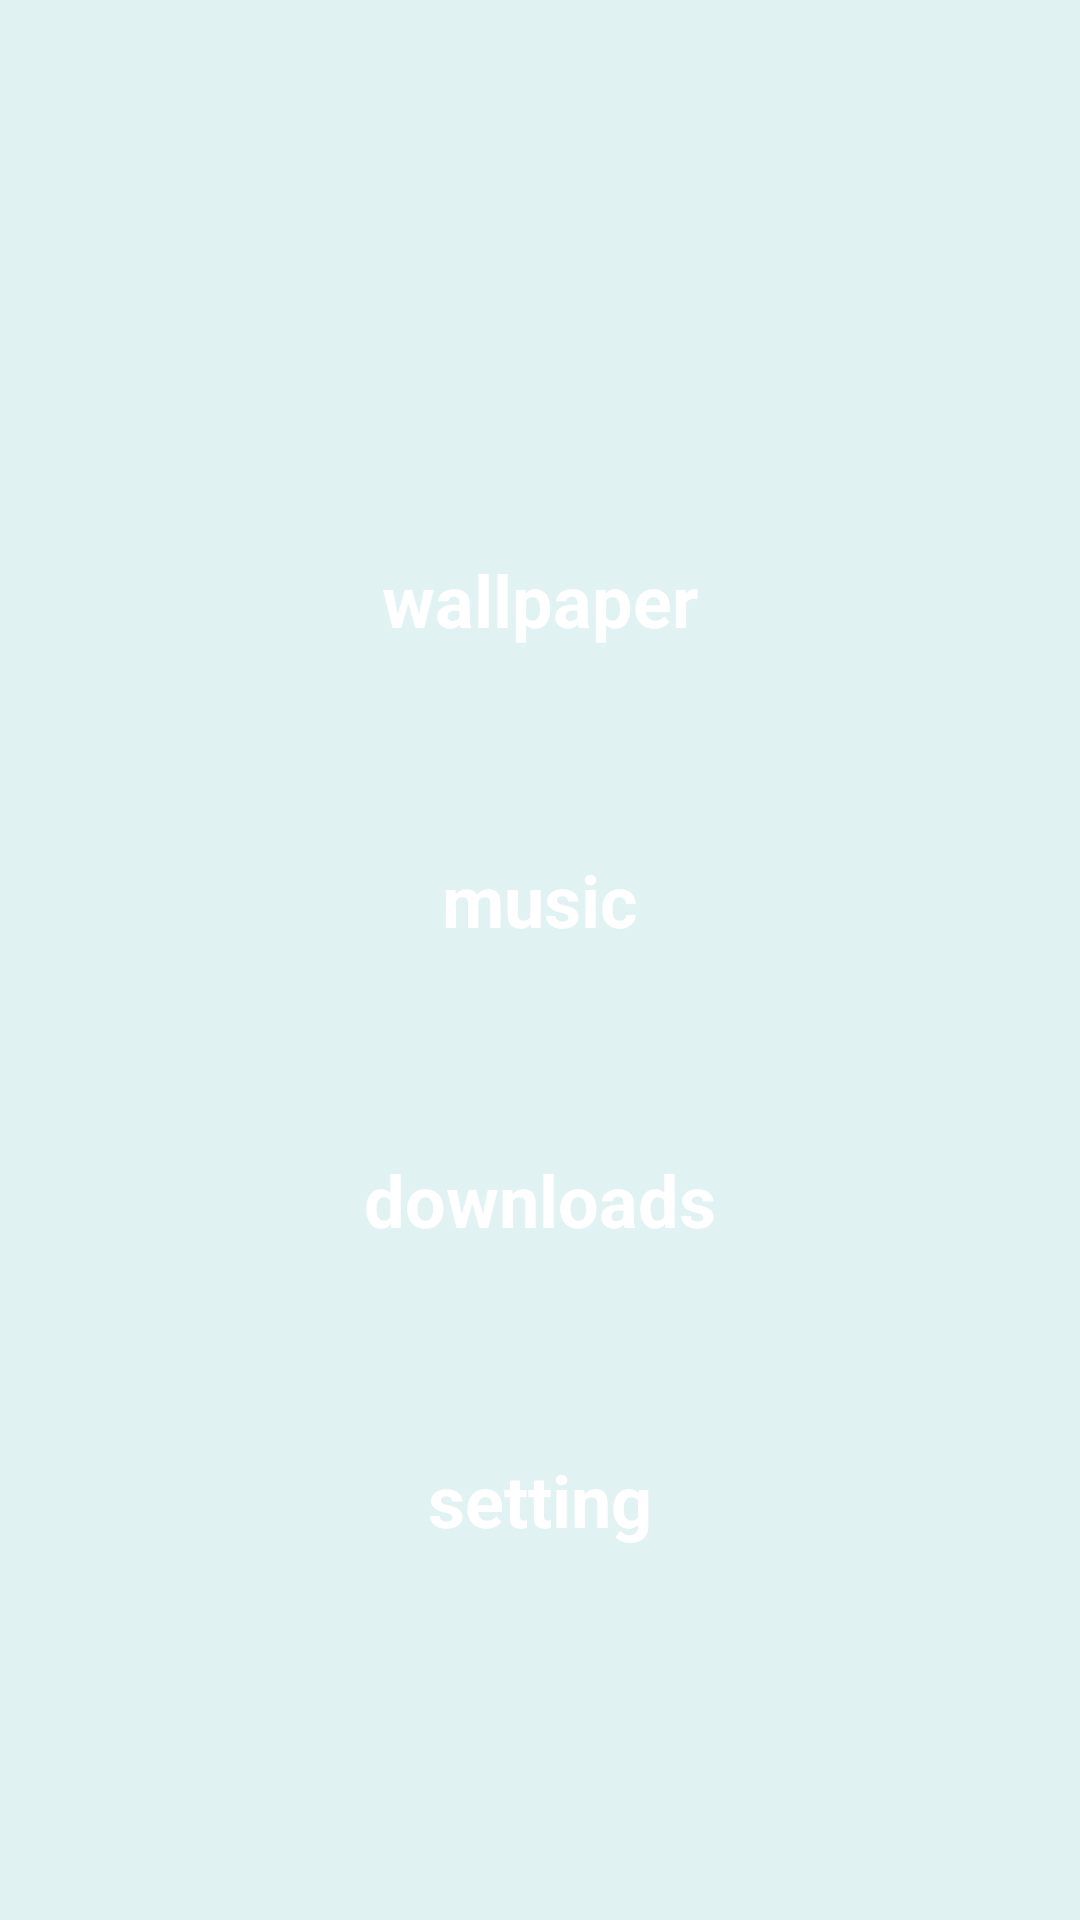

Layout XML and referenced resources for this Android screen:
<!-- AndroidManifest.xml: application theme Theme.Gallery -->
<!-- res/layout/fragment_main.xml -->
<?xml version="1.0" encoding="utf-8"?>
<layout xmlns:app="http://schemas.android.com/apk/res-auto" xmlns:android="http://schemas.android.com/apk/res/android">
    <data>
        <variable name="viewModel" type="com.example.gallery.main.state.MainFragmentViewModel"/>
    </data>
    <androidx.constraintlayout.widget.ConstraintLayout
            android:fitsSystemWindows="true"
            android:layout_width="match_parent"
            android:layout_height="match_parent">
        <TextView
                android:text="@string/wallpaper"
                android:layout_width="match_parent" android:textColor="@color/white"
                android:layout_height="100dp" android:id="@+id/wallpaper"
                app:layout_constraintStart_toStartOf="parent" app:layout_constraintEnd_toEndOf="parent"
                app:layout_constraintTop_toTopOf="parent" android:layout_marginTop="150dp" android:textSize="24sp"
                android:textStyle="bold" android:gravity="center"/>
        <TextView
                android:text="@string/music"
                android:onClick="toMusic"
                android:layout_width="match_parent" android:textColor="@color/white"
                android:layout_height="100dp" android:id="@+id/music"
                app:layout_constraintStart_toStartOf="parent" app:layout_constraintEnd_toEndOf="parent"
                android:textSize="24sp"
                android:textStyle="bold" app:layout_constraintHorizontal_bias="0.498"
                app:layout_constraintTop_toBottomOf="@+id/wallpaper" android:gravity="center"/>
        <TextView
                android:text="@string/downloads"
                android:layout_width="match_parent" android:textColor="@color/white"
                android:layout_height="100dp" android:id="@+id/downloads"
                app:layout_constraintStart_toStartOf="parent" app:layout_constraintEnd_toEndOf="parent"
                android:textSize="24sp"
                android:textStyle="bold" app:layout_constraintHorizontal_bias="0.498"
                app:layout_constraintTop_toBottomOf="@+id/music"
                android:gravity="center"/>
        <TextView
                android:text="@string/setting"
                android:layout_width="match_parent" android:textColor="@color/white"
                android:layout_height="100dp" android:id="@+id/setting"
                app:layout_constraintStart_toStartOf="parent" app:layout_constraintEnd_toEndOf="parent"
                android:textSize="24sp"
                android:textStyle="bold" app:layout_constraintHorizontal_bias="0.498"
                app:layout_constraintTop_toBottomOf="@+id/downloads" android:gravity="center"/>
    </androidx.constraintlayout.widget.ConstraintLayout>
</layout>
<!-- resources referenced by this layout -->
<resources>
  <color name="white">#fff</color>
  <string name="downloads">downloads</string>
  <string name="music">music</string>
  <string name="setting">setting</string>
  <string name="wallpaper">wallpaper</string>
  <style name="Theme.Gallery" parent="Theme.MaterialComponents.Light.NoActionBar">
          
          <item name="colorPrimary">@color/teal_500</item>
          <item name="colorPrimaryVariant">@color/teal_50</item>
          <item name="colorPrimaryDark">@color/teal_800</item>
          <item name="colorOnPrimary">@color/black</item>
          <item name="colorOnSurface">@color/teal_50</item>
  
          <item name="colorAccent">@color/purple_100</item>
  
          <item name="android:textColor">?attr/colorOnPrimary</item>
          <item name="android:textSize">18sp</item>
          
          <item name="android:statusBarColor">@color/transparent</item>
  
          <item name="android:windowBackground">?attr/colorOnSurface</item>
  
          
          <item name="fontFamily">@font/opensans_font</item>
      </style>
  <color name="teal_500">#009688</color>
  <color name="teal_50">#E0F2F1</color>
  <color name="teal_800">#00695C</color>
  <color name="black">#000</color>
  <color name="purple_100">#E1BEE7</color>
  <color name="transparent">#0000</color>
</resources>
